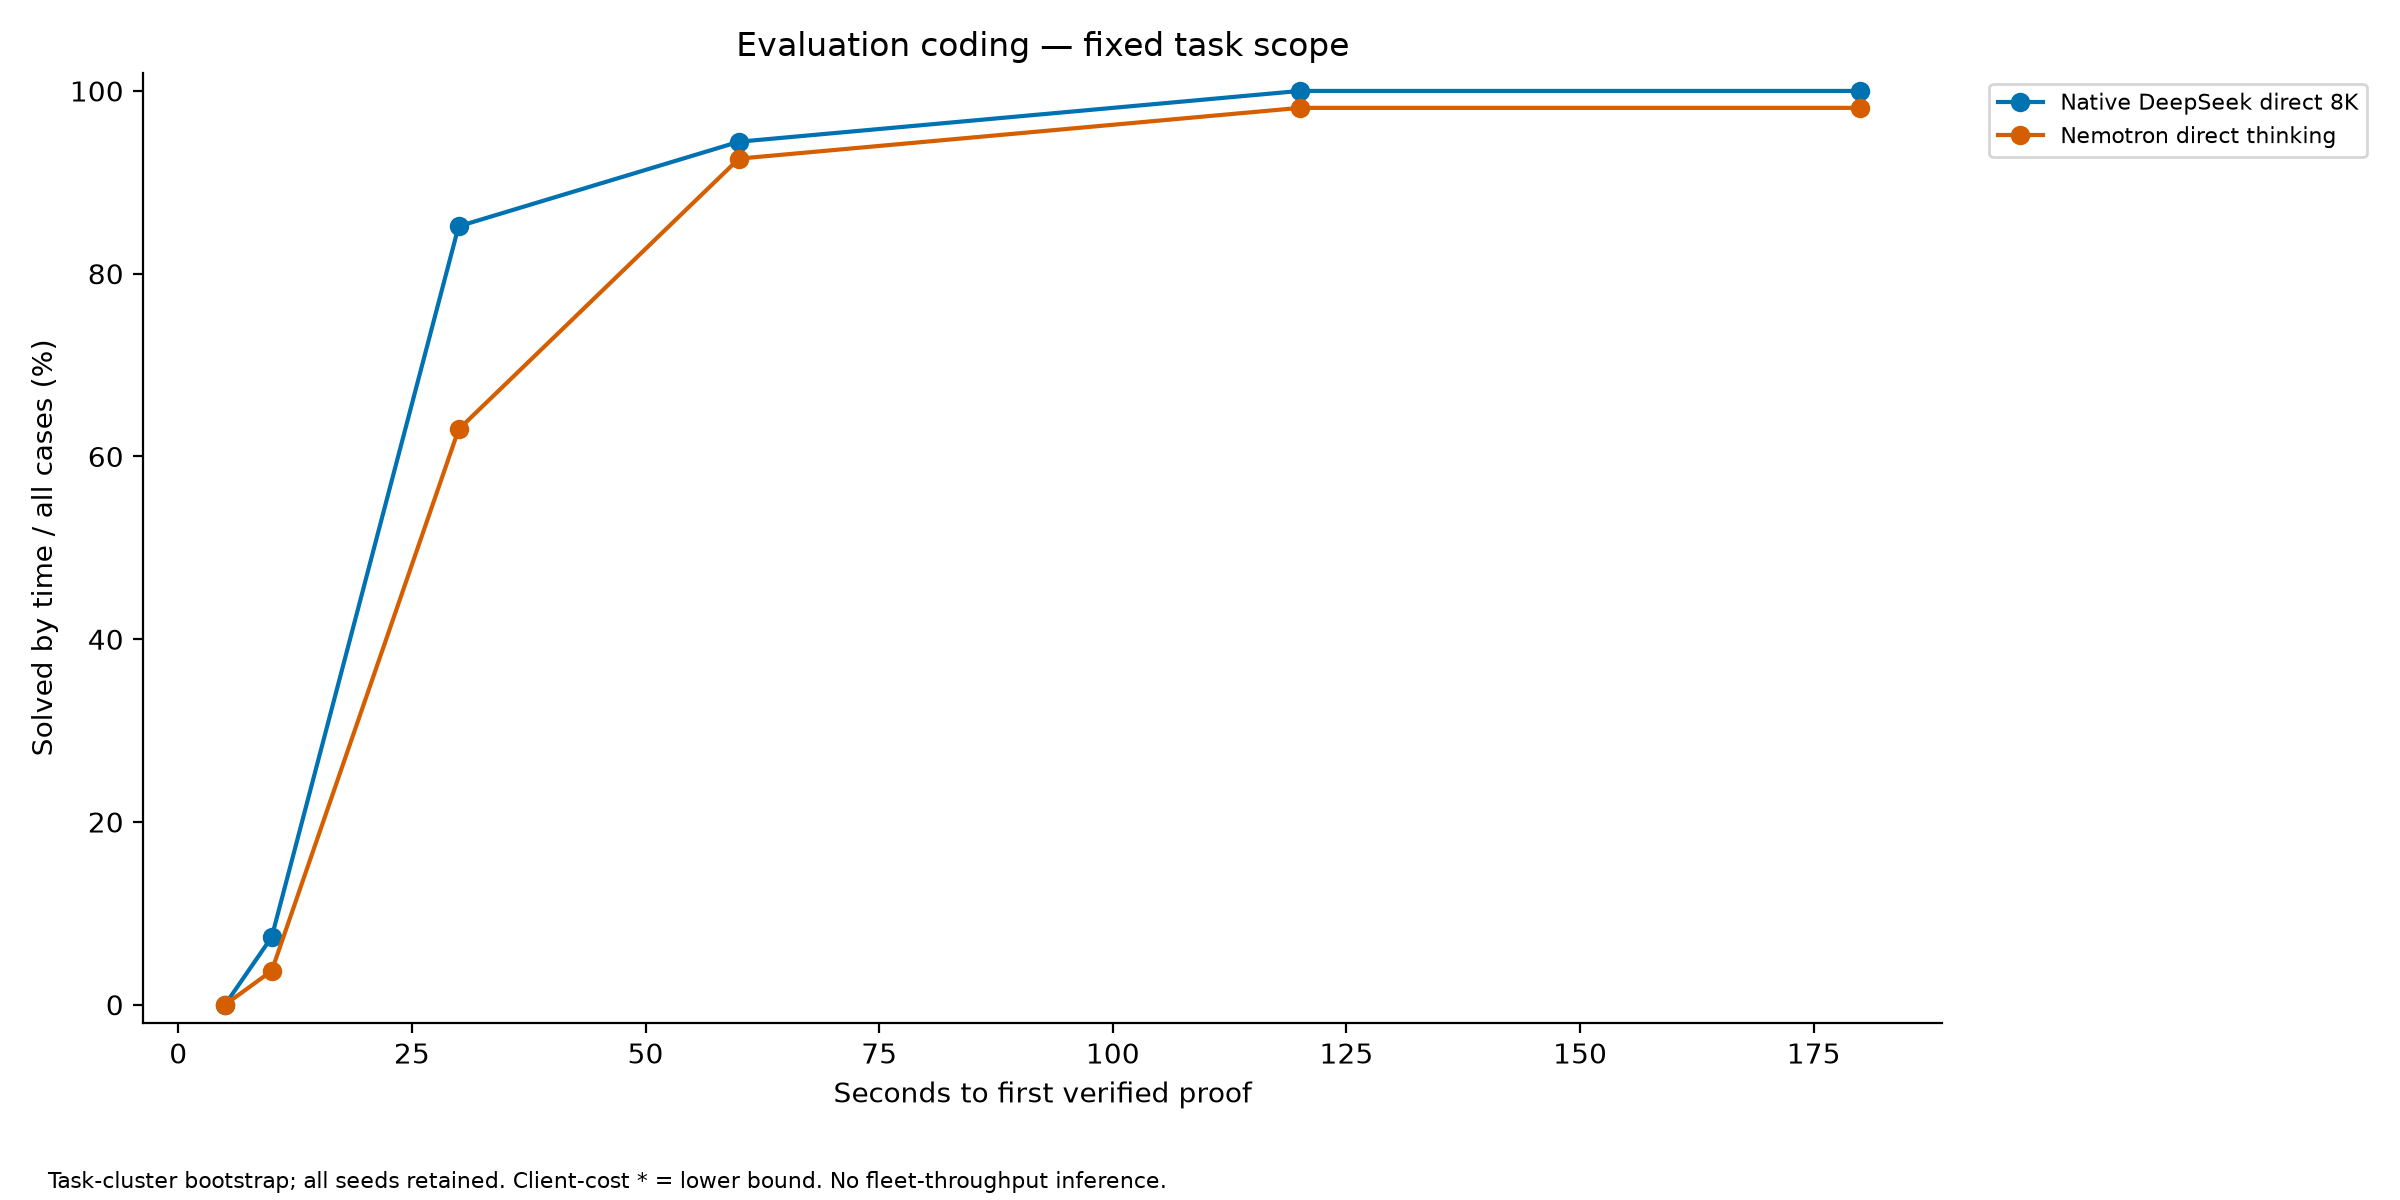

Values plotted in this chart, from the file beside it:
arm, seconds, solved_by_time, cases, fraction, missing_solved_proof_times
Native DeepSeek direct 8K, 5, 0, 54, 0.0, 0
Native DeepSeek direct 8K, 10, 4, 54, 0.07407, 0
Native DeepSeek direct 8K, 30, 46, 54, 0.8519, 0
Native DeepSeek direct 8K, 60, 51, 54, 0.9444, 0
Native DeepSeek direct 8K, 120, 54, 54, 1.0, 0
Native DeepSeek direct 8K, 180, 54, 54, 1.0, 0
Nemotron direct thinking, 5, 0, 54, 0.0, 0
Nemotron direct thinking, 10, 2, 54, 0.03704, 0
Nemotron direct thinking, 30, 34, 54, 0.6296, 0
Nemotron direct thinking, 60, 50, 54, 0.9259, 0
Nemotron direct thinking, 120, 53, 54, 0.9815, 0
Nemotron direct thinking, 180, 53, 54, 0.9815, 0
